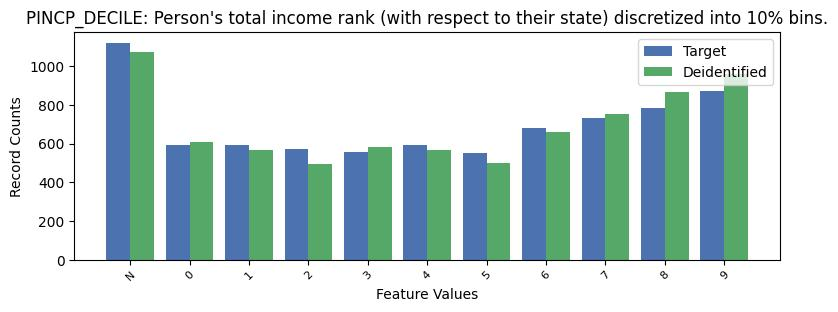

Values plotted in this chart, from the file beside it:
, PINCP_DECILE, count_target, count_deidentified
0, -1, 1120, 1075
1, 9, 869, 959
2, 8, 782, 867
3, 7, 733, 751
4, 6, 678, 660
5, 4, 593, 566
6, 0, 591, 609
7, 1, 591, 569
8, 2, 570, 495
9, 3, 557, 584
10, 5, 550, 499
